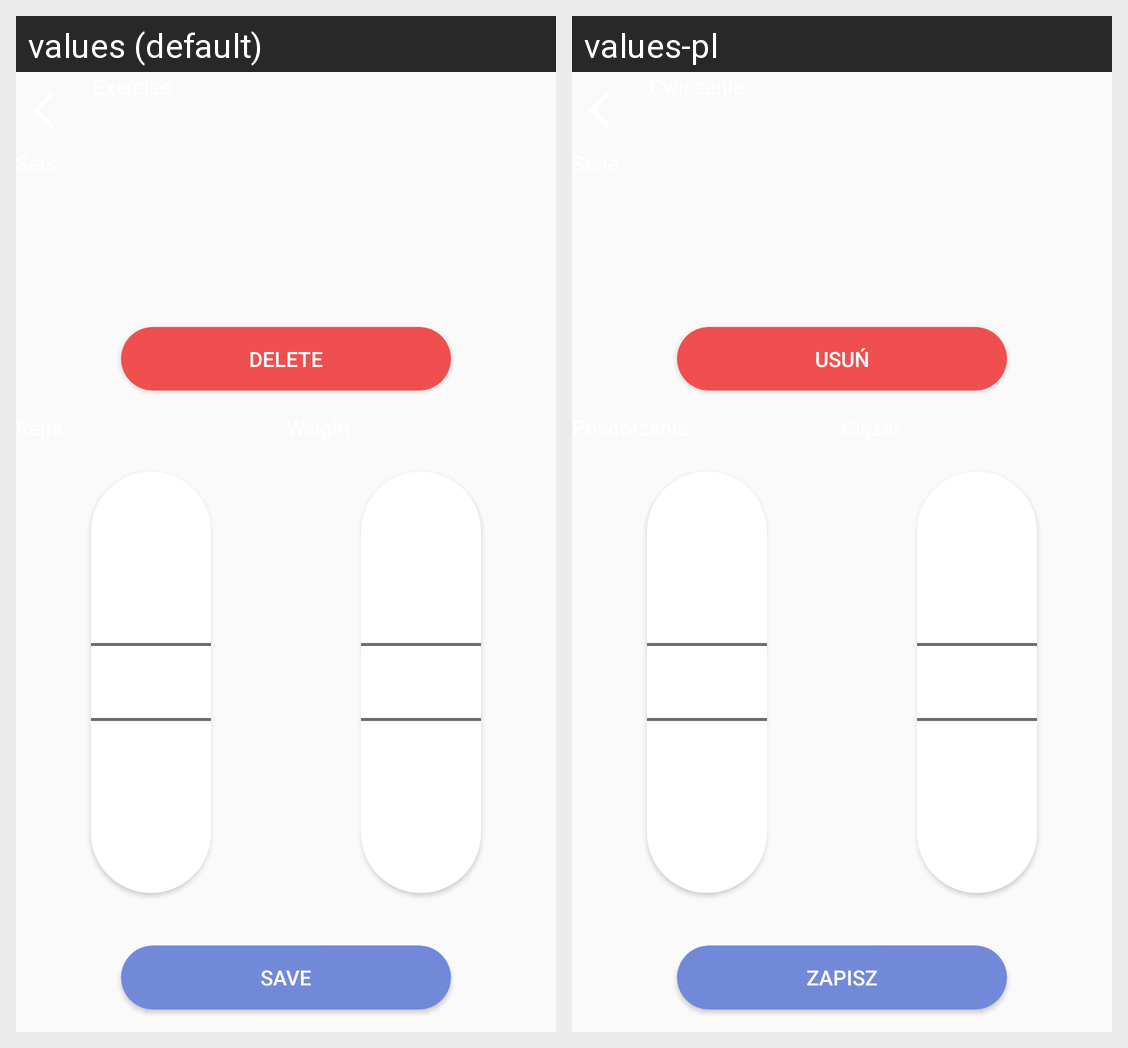

Here is an Android app screen in its default locale and in the app's own translations. Write out the translated-string differences for the strings that appear on this screen.
Android screen res/layout/activity_exercise.xml rendered under 2 locales, left to right: values (default), values-pl. Device: Nexus 5 (rendered at 1080×1920; each locale shown at half size, 540×960, under a caption strip naming it); theme Theme.MyApplication.
Strings drawn on this screen, with the default value and each locale's value (text and hints the layout hard-codes, and strings that could not be matched under every locale, appear in the picture but are not listed):

DELETE
  values: Delete
  values-pl: Usuń

save
  values: Save
  values-pl: Zapisz
